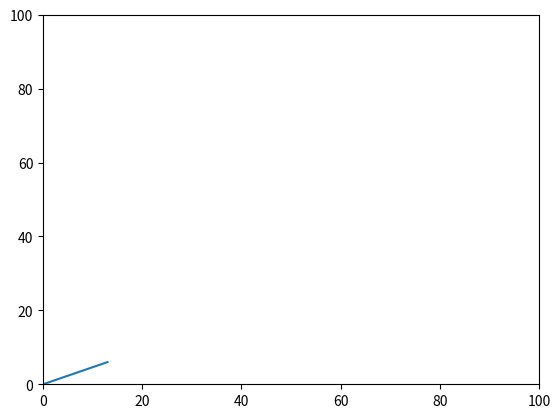

Reproduce this figure in Python.
import matplotlib.pyplot as plot
import numpy as np
import math
from matplotlib.animation import FuncAnimation
import numpy.linalg as lin

# generate a linear trajectory from a set of points using polynomial regression
# returns coefficents of the linear function of points, and the angle of the line relative to the postive
# x, and positive y axes. All these form a 1d tuple of (coefficent1, coefficent 2, theta1, theta).
# where coefficents1 and 2 represents the equation y=mx+b, m is coefficent1, b is coefficent2.

def generateLinearTrajectory(points):
    secondList = points
    x = [secondList[i][0] for i in range(len(secondList))]
    y = [points[i][1] for i in range(len(points))]
    a, b = np.polyfit(x, y, 1)
    theta = np.degrees(np.arctan(a))
    secondTheta = 90 - theta
    return a,b,theta,secondTheta

# simulate drivetrain moving towards a point using matplotlib graph
def draw(coefficents, points):
    yList = []
    x_points = np.linspace(points[0][0], points[1][0], 10)

    for x in x_points:
        elementsY = (coefficents[0] * x) + coefficents[1]
        yList.append(elementsY)

    fig, ax = plot.subplots()

    ax.set_xlim(0, 100)
    ax.set_ylim(0, 100)

    line = ax.plot(points[0][0], points[0][1])[0]

    line.set_xdata(x_points)
    line.set_ydata(yList)
    
    # animation = plot.plot(x_points, yList)
    anim = FuncAnimation(fig, func=line.set_data, frames=np.arange(0, 10, 0.01),  interval=1000)
    plot.show()

points = np.array([(0,0), (13, 6)], dtype=np.float32)

coefficents = generateLinearTrajectory(points)

draw(coefficents, points)


